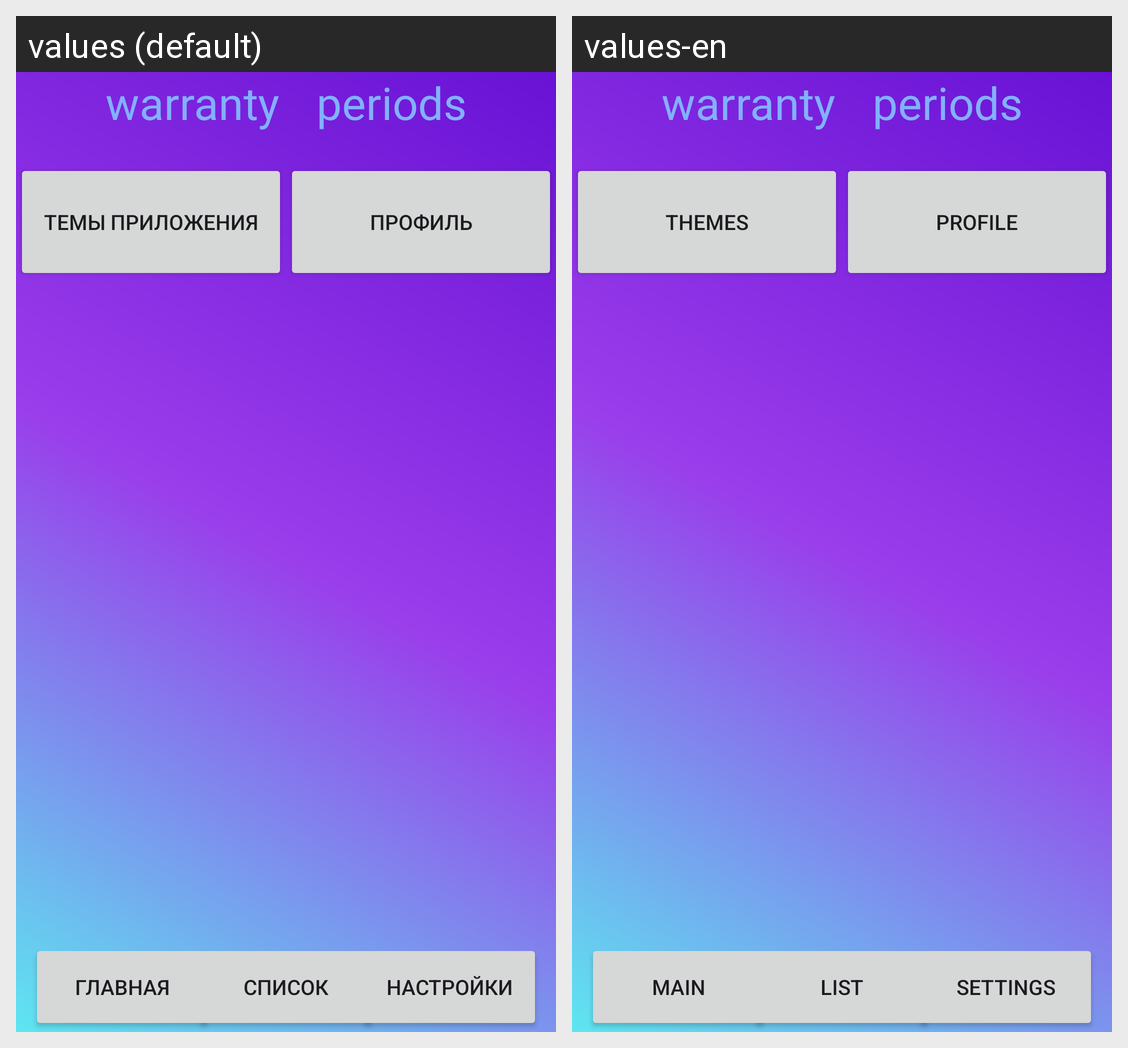

For this localized Android screen grid, give each drawn string resource with its value in every locale shown.
Android screen res/layout/fragment_settings.xml rendered under 2 locales, left to right: values (default), values-en. Device: Nexus 5 (rendered at 1080×1920; each locale shown at half size, 540×960, under a caption strip naming it); theme Theme.WarrantyPeriods.
Strings drawn on this screen, with the default value and each locale's value (text and hints the layout hard-codes, and strings that could not be matched under every locale, appear in the picture but are not listed):

Text_name
  values: warranty 		 periods
  values-en: warranty 		 periods

Themes
  values: Темы приложения
  values-en: Themes

Profile
  values: Профиль
  values-en: Profile

Main
  values: Главная
  values-en: Main

List
  values: Список
  values-en: List

Settings
  values: Настройки
  values-en: Settings
